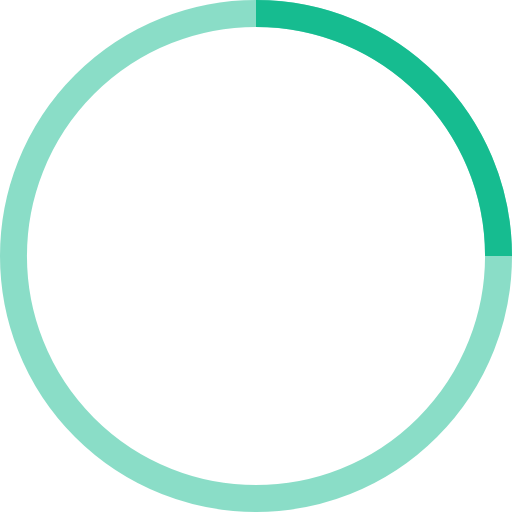
t = 0.00 s
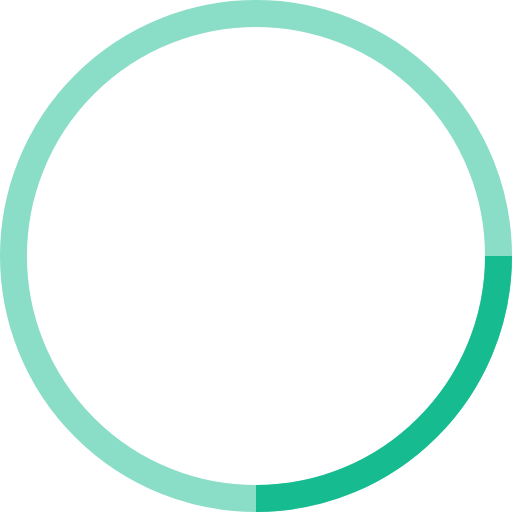
t = 0.25 s
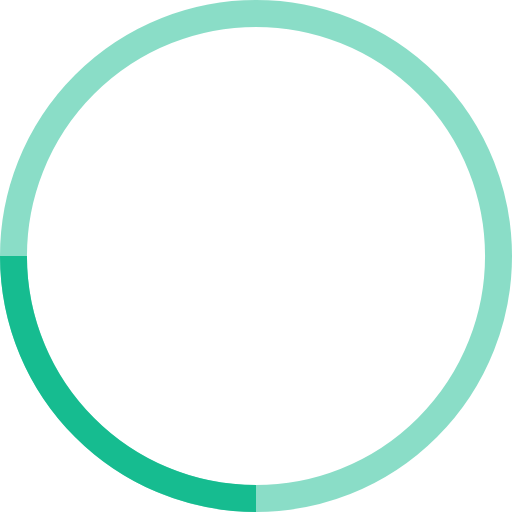
t = 0.50 s
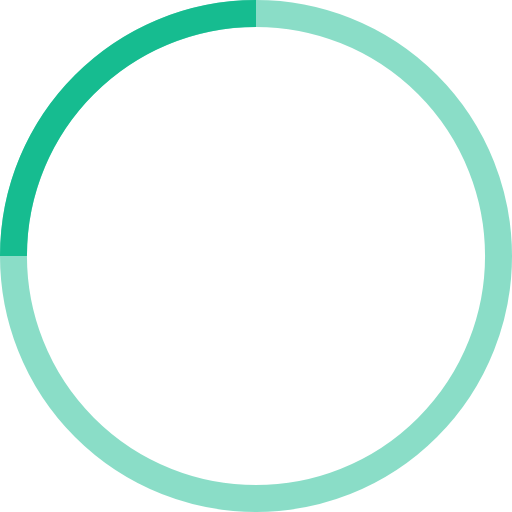
t = 0.75 s

The animated SVG that drew these frames (rendered in a browser with its animation timeline set to each time). Animation: 1 SMIL element (animateTransform=1); one cycle of 1.00 s, repeats indefinitely.

<svg width="38" height="38" viewBox="0 0 38 38" xmlns="http://www.w3.org/2000/svg" stroke="#16bc90">
    <g fill="none" fill-rule="evenodd">
        <g transform="translate(1 1)" stroke-width="2">
            <circle stroke-opacity=".5" cx="18" cy="18" r="18"/>
            <path d="M36 18c0-9.94-8.06-18-18-18">
                <animateTransform attributeName="transform" type="rotate" from="0 18 18" to="360 18 18" dur="1s" repeatCount="indefinite"/>
            </path>
        </g>
    </g>
</svg>
